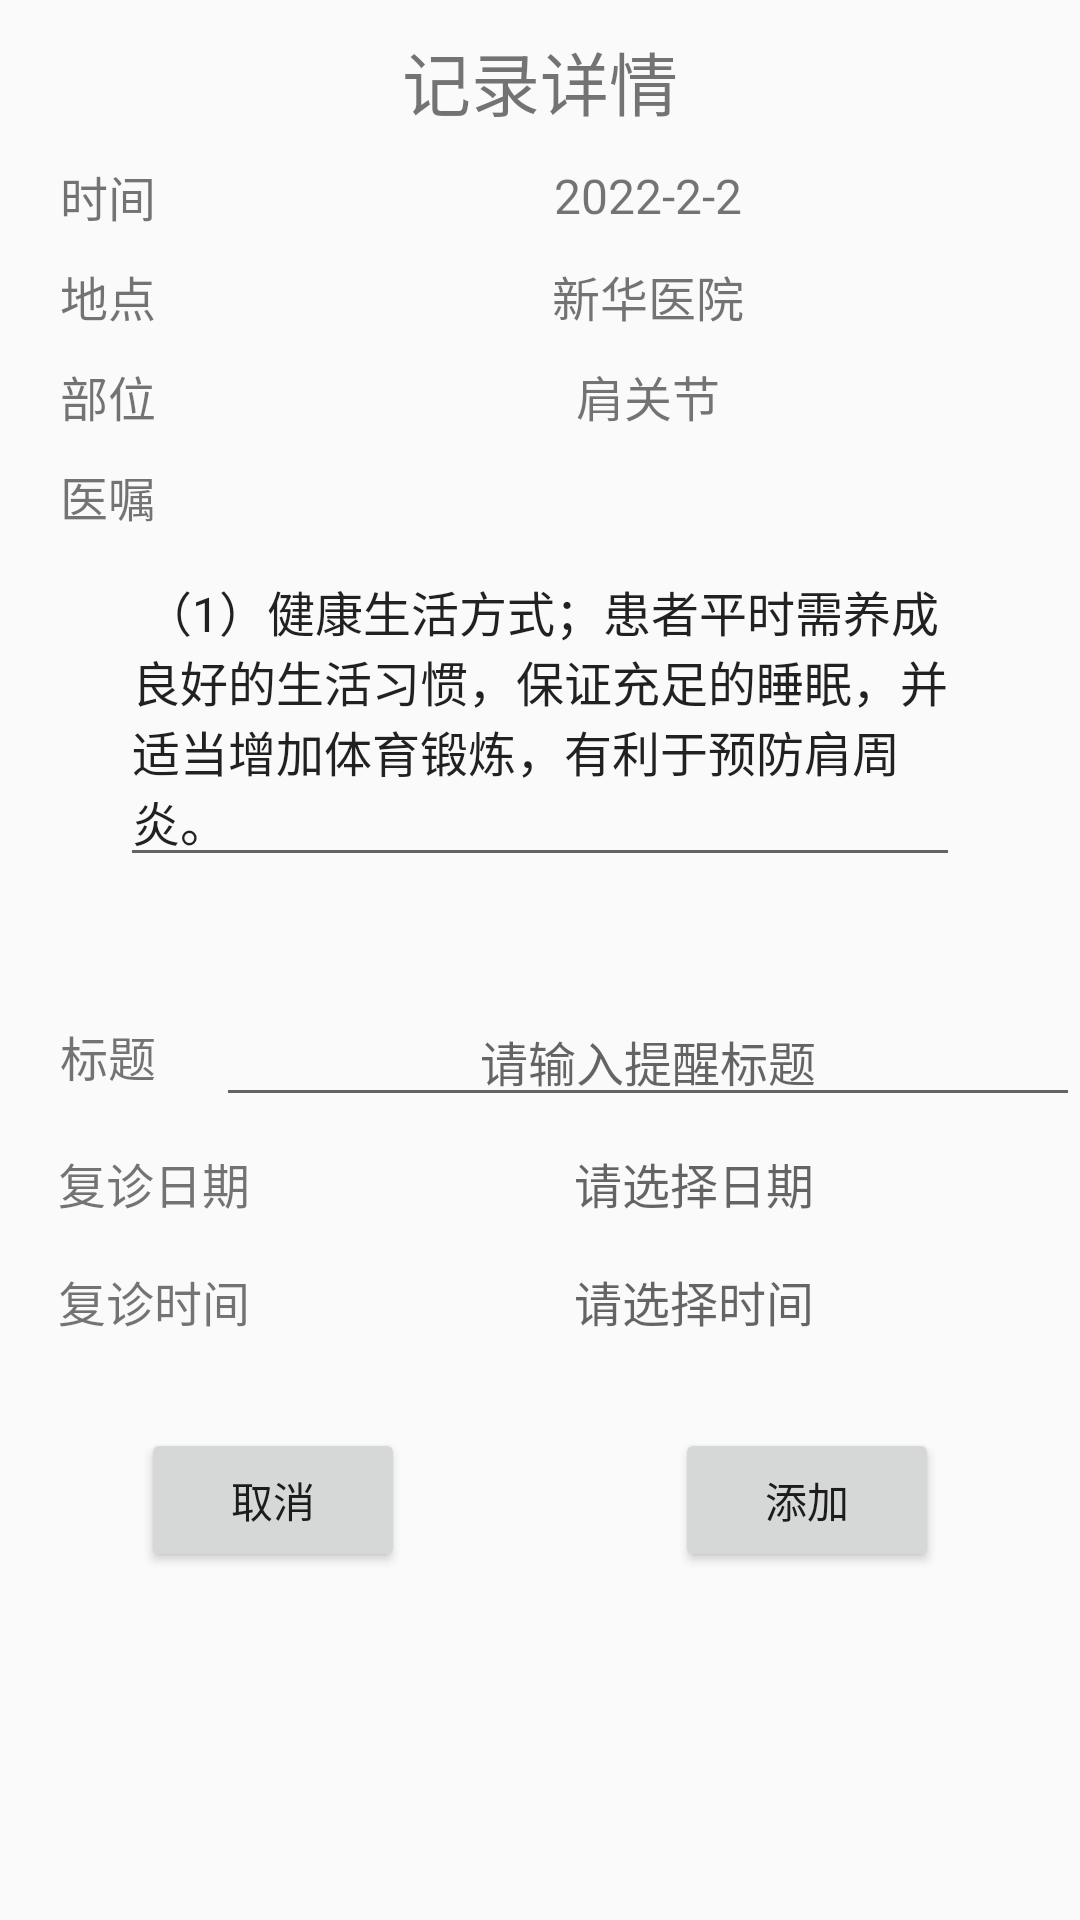

Produce the Android XML layout that renders to this screen, including the resource entries it uses.
<!-- AndroidManifest.xml: application theme Theme.Project -->
<!-- res/layout/fragment_details__record.xml -->
<?xml version="1.0" encoding="utf-8"?>
<LinearLayout xmlns:android="http://schemas.android.com/apk/res/android"
    xmlns:tools="http://schemas.android.com/tools"
    android:layout_width="match_parent"
    android:layout_height="match_parent"
    android:orientation="vertical"
    tools:context=".FragmentDetails">
    <TextView
        android:layout_width="match_parent"
        android:layout_height="wrap_content"
        android:textSize="23sp"
        android:gravity="center"
        android:layout_marginTop="10dp"
        android:text="记录详情"/>
    <LinearLayout
        android:layout_width="match_parent"
        android:layout_height="wrap_content"
        android:layout_marginTop="10dp"
        android:orientation="horizontal">
        <TextView
            android:layout_width="0dp"
            android:layout_height="match_parent"
            android:layout_weight="1"
            android:gravity="center"
            android:text="时间"
            android:textSize="16sp"/>

        <TextView
            android:id="@+id/rtv_time"
            android:layout_width="0dp"
            android:layout_weight="4"
            android:layout_height="match_parent"
            android:gravity="center"
            android:text="2022-2-2"
            android:textSize="16sp"/>
    </LinearLayout>
    <LinearLayout
        android:layout_width="match_parent"
        android:layout_height="wrap_content"
        android:layout_marginTop="10dp"
        android:orientation="horizontal">
        <TextView
            android:layout_width="0dp"
            android:layout_height="match_parent"
            android:layout_weight="1"
            android:gravity="center"
            android:text="地点"
            android:textSize="16sp"/>

        <TextView
            android:id="@+id/rtv_hospital"
            android:layout_width="0dp"
            android:layout_weight="4"
            android:layout_height="match_parent"
            android:gravity="center"
            android:text="新华医院"
            android:textSize="16sp"/>
    </LinearLayout>
    <LinearLayout
        android:layout_width="match_parent"
        android:layout_height="wrap_content"
        android:layout_marginTop="10dp"
        android:orientation="horizontal">
        <TextView
            android:layout_width="0dp"
            android:layout_height="match_parent"
            android:layout_weight="1"
            android:gravity="center"
            android:text="部位"
            android:textSize="16sp"/>

        <TextView
            android:id="@+id/rtv_part"
            android:layout_width="0dp"
            android:layout_weight="4"
            android:layout_height="match_parent"
            android:gravity="center"
            android:text="肩关节"
            android:textSize="16sp"/>
    </LinearLayout>
    <LinearLayout
        android:layout_width="match_parent"
        android:layout_height="wrap_content"
        android:layout_marginTop="10dp"
        android:orientation="horizontal">
        <TextView
            android:layout_width="0dp"
            android:layout_height="match_parent"
            android:layout_weight="1"
            android:gravity="center"
            android:text="医嘱"
            android:textSize="16sp"/>
        <TextView
            android:layout_width="0dp"
            android:layout_weight="4"
            android:layout_height="match_parent"
            android:gravity="center"
            />
    </LinearLayout>

    <ScrollView
        android:layout_width="match_parent"
        android:layout_height="150dp">
        <LinearLayout
            android:layout_width="match_parent"
            android:layout_height="wrap_content">
            <EditText
                android:id="@+id/rtv_advice"
                android:layout_width="match_parent"
                android:layout_height="wrap_content"
                android:layout_marginTop="5dp"
                android:layout_marginLeft="40dp"
                android:layout_marginRight="40dp"
                android:textSize="16sp"
                android:text="
（1）健康生活方式；患者平时需养成良好的生活习惯，保证充足的睡眠，并适当增加体育锻炼，有利于预防肩周炎。"
                tools:ignore="HardcodedText" />

        </LinearLayout>


    </ScrollView>


    <LinearLayout
        android:layout_width="match_parent"
        android:layout_height="wrap_content"
        android:layout_marginTop="5dp"
        android:orientation="horizontal">
        <TextView
            android:layout_width="0dp"
            android:layout_height="match_parent"
            android:layout_weight="1"
            android:gravity="center"
            android:text="标题"
            android:textSize="16sp"/>
        <EditText
            android:id="@+id/ret_title"
            android:layout_width="0dp"
            android:layout_weight="4"
            android:layout_height="match_parent"
            android:gravity="center"
            android:hint="请输入提醒标题"
            android:textSize="16sp"/>
    </LinearLayout>

    <LinearLayout
        android:layout_width="match_parent"
        android:layout_height="wrap_content"
        android:layout_marginTop="10dp"
        android:orientation="horizontal">
        <TextView
            android:layout_width="0dp"
            android:layout_height="match_parent"
            android:layout_weight="2"
            android:gravity="center"
            android:text="复诊日期"
            android:textSize="16sp"/>
        <TextView
            android:id="@+id/rtv_date"
            android:layout_width="0dp"
            android:layout_weight="5"
            android:layout_height="match_parent"
            android:gravity="center"
            android:hint="请选择日期"
            android:textSize="16sp"/>


    </LinearLayout>
    <LinearLayout
        android:layout_width="match_parent"
        android:layout_height="wrap_content"
        android:layout_marginTop="15dp"
        android:orientation="horizontal">
        <TextView
            android:layout_width="0dp"
            android:layout_height="match_parent"
            android:layout_weight="2"
            android:gravity="center"
            android:text="复诊时间"
            android:textSize="16sp"/>
        <TextView
            android:id="@+id/ret_time"
            android:layout_width="0dp"
            android:layout_weight="5"
            android:layout_height="match_parent"
            android:gravity="center"
            android:hint="请选择时间"
            android:textSize="16sp"/>
    </LinearLayout>

    <LinearLayout
        android:layout_width="match_parent"
        android:layout_height="wrap_content"
        android:layout_marginTop="30dp"
        android:layout_gravity="center"
        android:gravity="center"
        android:orientation="horizontal">
        <Button
            android:id="@+id/bt_cancel"
            android:layout_width="wrap_content"
            android:layout_height="wrap_content"
            android:layout_gravity="center"
            android:layout_marginRight="90dp"
            android:text="取消"/>
        <Button
            android:id="@+id/rStartAlarm"
            android:layout_width="wrap_content"
            android:layout_height="wrap_content"
            android:layout_gravity="center"
            android:text="添加"/>
    </LinearLayout>

</LinearLayout>
<!-- resources referenced by this layout -->
<resources>
  <style name="Theme.Project" parent="Theme.MaterialComponents.DayNight.NoActionBar.Bridge">
          
          <item name="colorPrimary">@color/purple_500</item>
          <item name="colorPrimaryVariant">@color/purple_700</item>
          <item name="colorOnPrimary">@color/white</item>
          
          <item name="colorSecondary">@color/teal_200</item>
          <item name="colorSecondaryVariant">@color/teal_700</item>
          <item name="colorOnSecondary">@color/black</item>
          
          <item name="android:statusBarColor" tools:targetApi="l">?attr/colorPrimaryVariant</item>
          
      </style>
  <color name="purple_500">#FF6200EE</color>
  <color name="purple_700">#FF3700B3</color>
  <color name="white">#FFFFFFFF</color>
  <color name="teal_200">#FF03DAC5</color>
  <color name="teal_700">#FF018786</color>
  <color name="black">#FF000000</color>
</resources>
